Dataset: dataset (GitHub, sreenaddh/Medicinal-Herb-Identification). Classes: Indian mustard, jackfruit, Jamaica cherry gasagase, jamun, jasmine, karanda, lemon, mango, Mexican mint, mint.

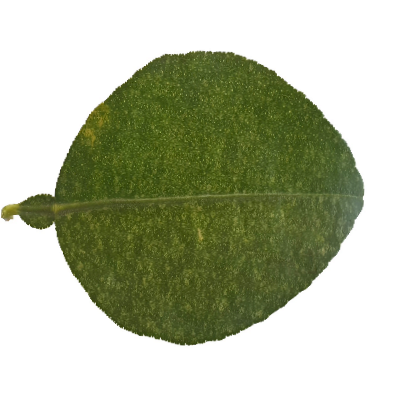
Label: lemon

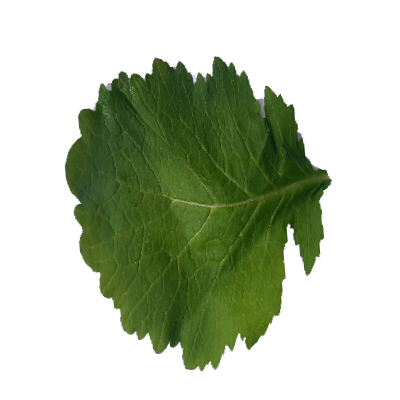
Label: Indian mustard

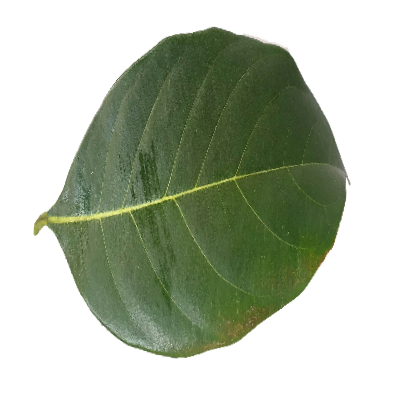
Label: jackfruit

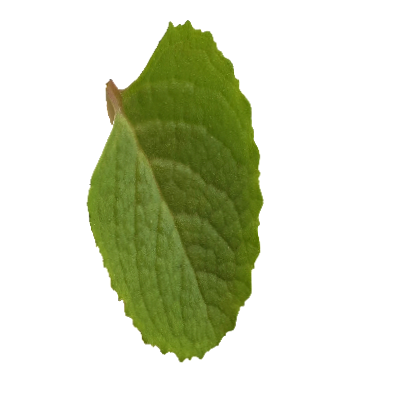
Label: Mexican mint

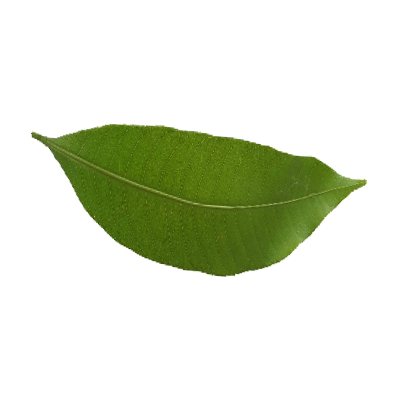
Label: mango

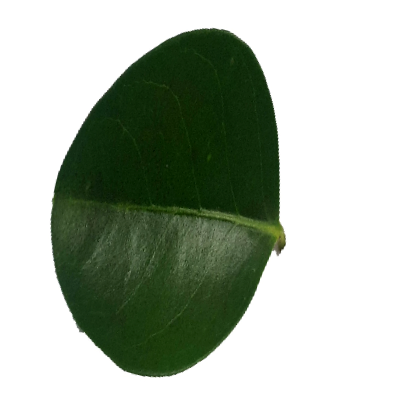
Label: karanda
